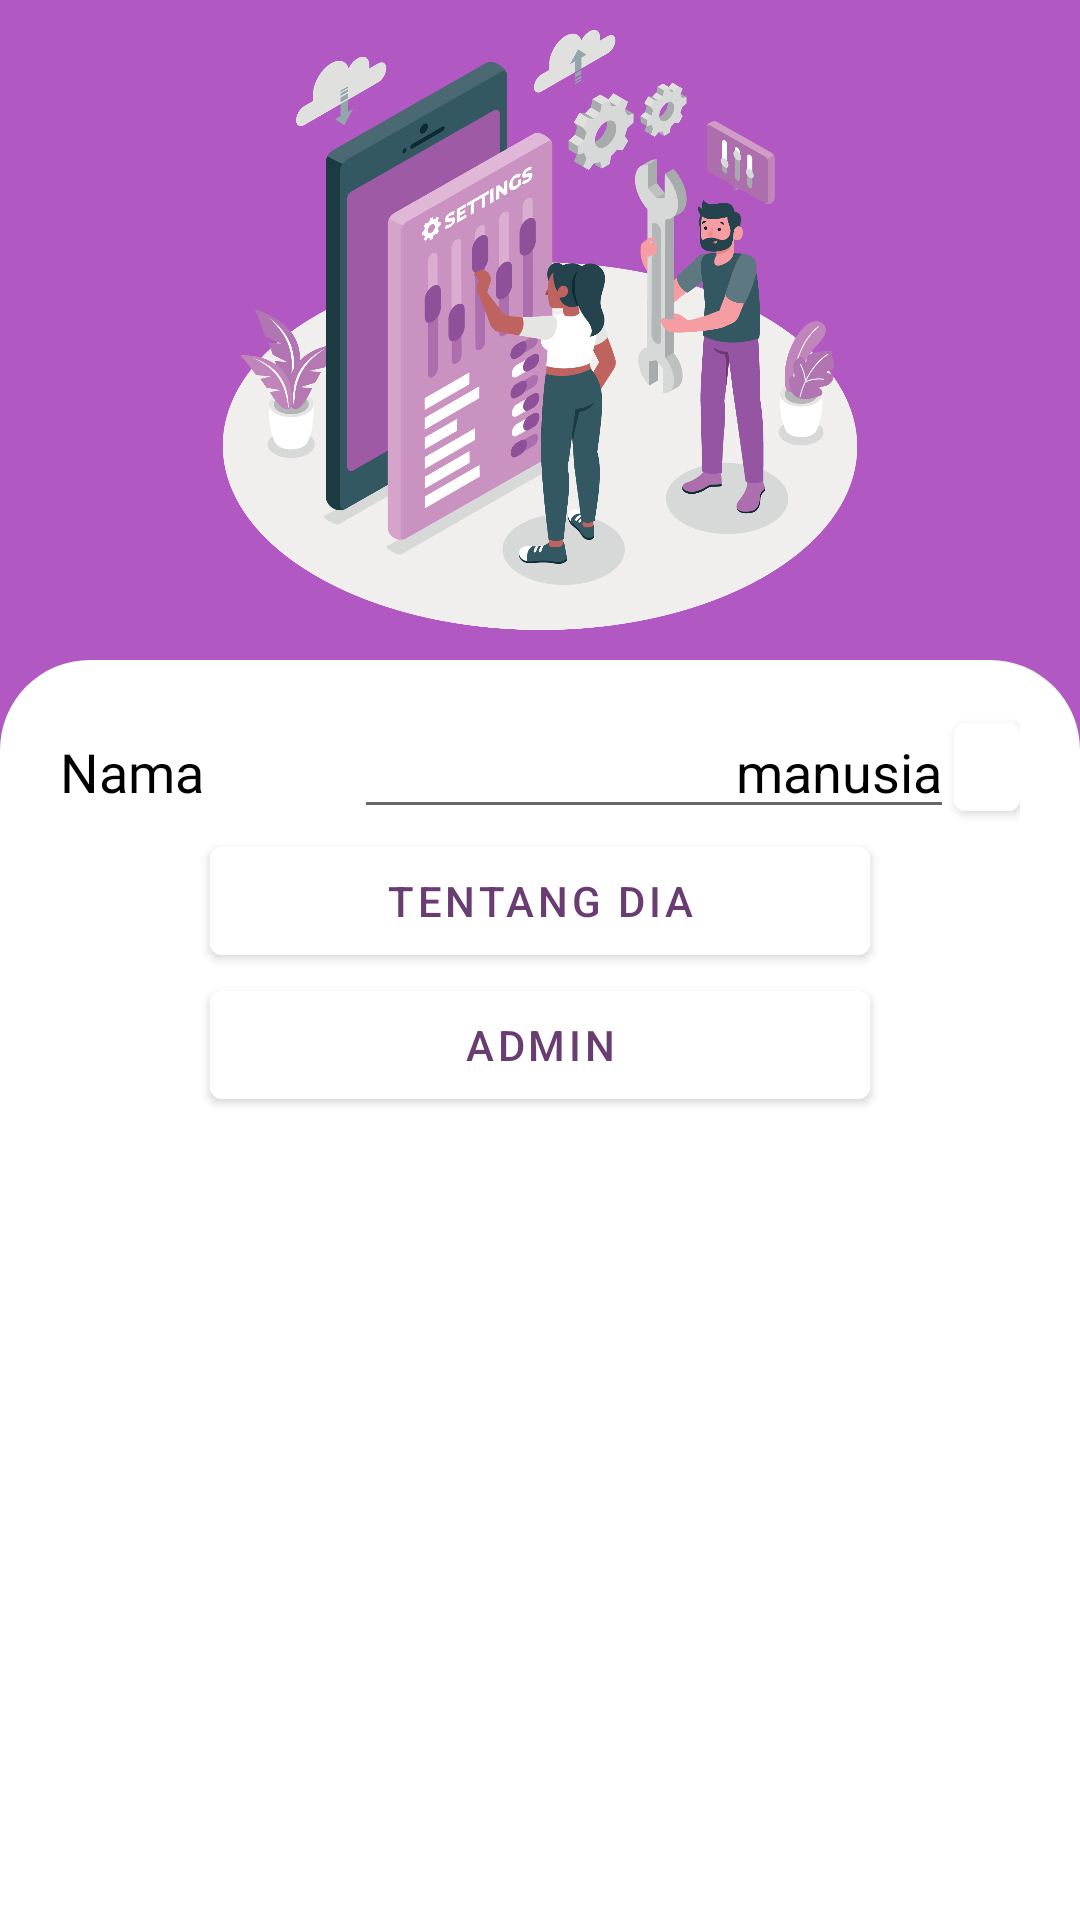

Reconstruct the res/layout file that produces this screen, plus the resources it refers to.
<!-- AndroidManifest.xml: application theme Theme.TI032020 -->
<!-- res/layout/fragment_notifications.xml -->
<?xml version="1.0" encoding="utf-8"?>
<FrameLayout xmlns:android="http://schemas.android.com/apk/res/android"
    xmlns:tools="http://schemas.android.com/tools"
    android:layout_width="match_parent"
    android:layout_height="match_parent"
    tools:context=".ui.home.HomeFragment"
    android:background="@color/item_jadwal"
    android:orientation="vertical">


    <RelativeLayout
        android:layout_width="match_parent"
        android:layout_height="200dp"
        android:layout_marginLeft="15dp"
        android:layout_marginTop="10dp"
        android:layout_marginRight="15dp">
        <ImageView
            android:layout_width="wrap_content"
            android:layout_height="wrap_content"
            android:src="@drawable/bg_pengaturan">
        </ImageView>
    </RelativeLayout>

    <LinearLayout
        android:layout_width="match_parent"
        android:layout_height="match_parent"
        android:layout_marginTop="220dp"
        android:background="@drawable/bg_home"
        android:orientation="vertical">

            <LinearLayout
                android:layout_marginTop="15dp"
                android:layout_marginLeft="20dp"
                android:layout_marginRight="20dp"
                android:layout_width="match_parent"
                android:orientation="horizontal"
                android:layout_height="wrap_content">
                <TextView
                    android:layout_width="wrap_content"
                    android:layout_height="wrap_content"
                    android:fontFamily="@font/poppins"
                    android:text="Nama"
                    android:textColor="?attr/colorSecondaryVariant"
                    android:textSize="18sp" />
                <EditText
                    android:gravity="right"
                    android:layout_width="200dp"
                    android:layout_height="wrap_content"
                    android:layout_marginLeft="50dp"
                    android:text="manusia"
                    android:textColor="?attr/colorSecondaryVariant"
                    android:id="@+id/names">
                </EditText>

                <com.google.android.material.button.MaterialButton
                    android:id="@+id/btnnama"
                    android:textColor="@color/layout"
                    android:text="OK"
                    android:backgroundTint="@color/white"
                    android:layout_width="wrap_content"
                    android:layout_height="match_parent">
                </com.google.android.material.button.MaterialButton>

            </LinearLayout>

        <LinearLayout
            android:layout_marginLeft="20dp"
            android:layout_marginRight="20dp"
            android:layout_width="match_parent"
            android:orientation="horizontal"
            android:layout_height="wrap_content">

            <com.google.android.material.button.MaterialButton
                android:id="@+id/btninfo"
                android:textColor="@color/layout"
                android:text="TENTANG dia"
                android:layout_marginLeft="50dp"
                android:layout_marginRight="50dp"
                android:backgroundTint="@color/white"
                android:layout_width="match_parent"
                android:layout_height="match_parent">
            </com.google.android.material.button.MaterialButton>

        </LinearLayout>

        <LinearLayout
            android:layout_marginLeft="20dp"
            android:layout_marginRight="20dp"
            android:layout_width="match_parent"
            android:orientation="horizontal"
            android:layout_height="wrap_content">

            <com.google.android.material.button.MaterialButton
                android:id="@+id/admin"
                android:textColor="@color/layout"
                android:text="ADMIN"
                android:layout_marginLeft="50dp"
                android:layout_marginRight="50dp"
                android:backgroundTint="@color/white"
                android:layout_width="match_parent"
                android:layout_height="match_parent">
            </com.google.android.material.button.MaterialButton>

        </LinearLayout>

    </LinearLayout>

</FrameLayout>
<!-- resources referenced by this layout -->
<resources>
  <color name="item_jadwal">#B158C2</color>
  <color name="layout">#693C72</color>
  <color name="white">#FFFFFFFF</color>
  <!-- drawable bg_home (drawable) -->
  <?xml version="1.0" encoding="UTF-8"?>
  <shape xmlns:android="http://schemas.android.com/apk/res/android">
      <solid android:color="?attr/colorSecondary"/>
      <corners
          android:bottomLeftRadius="0dp"
          android:bottomRightRadius="0dp"
          android:topLeftRadius="30dp"
          android:topRightRadius="30dp" />
  </shape>
  <!-- drawable bg_pengaturan: png bitmap (drawable, 221715 bytes) -->
  <style name="Theme.TI032020" parent="Theme.MaterialComponents.DayNight.DarkActionBar">
          
          <item name="colorPrimary">@color/purple_500</item>
          <item name="colorPrimaryVariant">@color/purple_700</item>
          <item name="colorOnPrimary">@color/white</item>
          
          <item name="colorSecondary">@color/layoutlight</item>
          <item name="colorSecondaryVariant">@color/text_light</item>
          <item name="colorOnSecondary">@color/black</item>
          
          
          <item name="android:windowNoTitle">true</item>
          <item name="android:windowActionBar">false</item>
          <item name="android:windowFullscreen">true</item>
      </style>
  <color name="purple_500">#FF6200EE</color>
  <color name="purple_700">#FF3700B3</color>
  <color name="layoutlight">#FFFFFF</color>
  <color name="text_light">#000000</color>
  <color name="black">#FFFFFFFF</color>
</resources>
